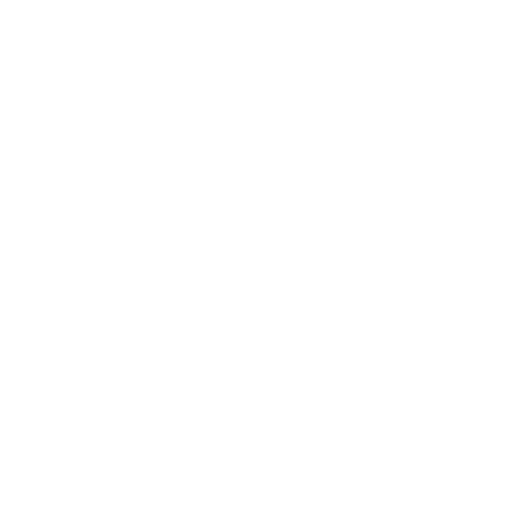
t = 0.00 s
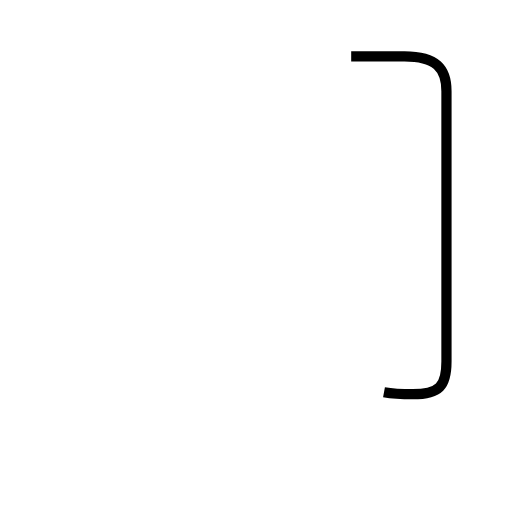
t = 1.38 s
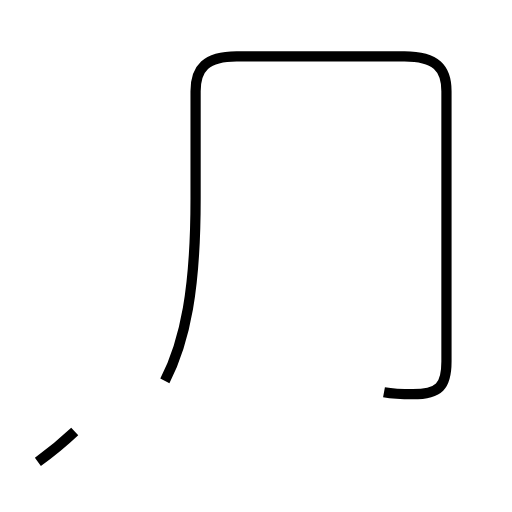
t = 2.90 s
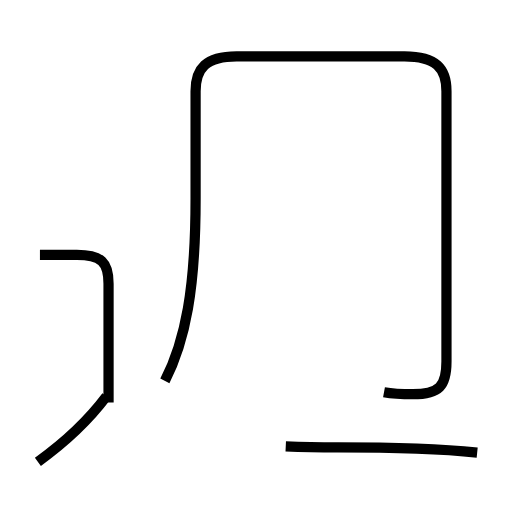
t = 4.20 s
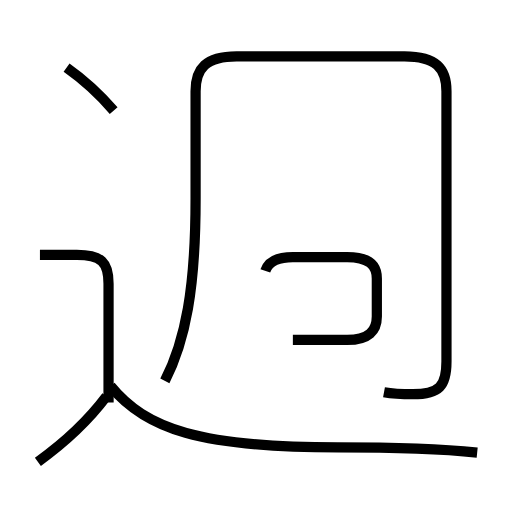
t = 5.73 s
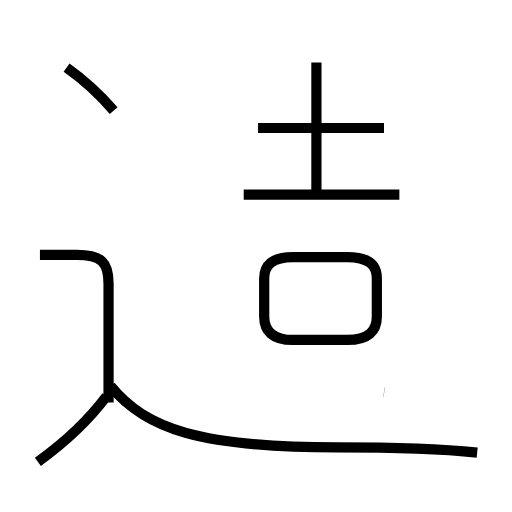
t = 7.20 s

The animated SVG that drew these frames (rendered in a browser with its animation timeline set to each time). Animation: 9 SMIL elements (animate=9); one cycle of 7.20 s.

<?xml version='1.0' encoding='utf-8'?>
<svg viewBox="0.0 -6.0 50.0 50.0" version="1.1" xmlns="http://www.w3.org/2000/svg"><rect x="-1000" y="-1000" width="2000" height="2000" stroke="white" fill="white" /><g style="fill:none;stroke:#000000;stroke-width:1"><path d="M 37.5 -5.7 C 38.6 -5.5 39.5 -5.5 40.3 -5.5 C 42.9 -5.5 43.6 -6.3 43.6 -8.7 L 43.6 -35.1 C 43.6 -37.3 42.6 -38.5 39.5 -38.5 L 23.1 -38.5 C 20.1 -38.5 19.1 -37.3 19.1 -35.1 L 19.1 -24.6 C 19.1 -15.8 18.1 -10.7 16.1 -6.8 " transform="translate(0.0 38.0)" stroke-dasharray="92.00520060123151" stroke-dashoffset="92.00520060123151"><animate attributeName="stroke-dashoffset" from="92.00520060123151" to="0" dur="2.760156018036945s" begin="0s; anim_end.end" fill="freeze" id="anim0" /></path><path d="M 3.7 1.1 C 6.2 -0.7 8.6 -2.9 10.4 -5.3 " transform="translate(0.0 38.0)" stroke-dasharray="9.299988976103586" stroke-dashoffset="9.299988976103586"><animate attributeName="stroke-dashoffset" from="9.299988976103586" to="0" dur="0.2789996692831076s" begin="anim0.end" fill="freeze" id="anim1" /></path><path d="M 10.6 -4.7 L 10.6 -16.3 C 10.6 -18.4 9.9 -19.1 7.5 -19.1 L 3.9 -19.1 " transform="translate(0.0 38.0)" stroke-dasharray="20.130158604531633" stroke-dashoffset="20.130158604531633"><animate attributeName="stroke-dashoffset" from="20.130158604531633" to="0" dur="0.603904758135949s" begin="anim1.end" fill="freeze" id="anim2" /></path><path d="M 46.6 0.2 C 42.6 -0.2 38.5 -0.3 33.0 -0.3 C 19.6 -0.3 14.2 -2.1 10.8 -6.3 " transform="translate(0.0 38.0)" stroke-dasharray="37.383770542389186" stroke-dashoffset="37.383770542389186"><animate attributeName="stroke-dashoffset" from="37.383770542389186" to="0" dur="1.1215131162716756s" begin="anim2.end" fill="freeze" id="anim3" /></path><path d="M 11.1 -33.2 C 9.9 -34.6 8.2 -36.2 6.5 -37.4 " transform="translate(0.0 38.0)" stroke-dasharray="6.243478044785822" stroke-dashoffset="6.243478044785822"><animate attributeName="stroke-dashoffset" from="6.243478044785822" to="0" dur="0.18730434134357465s" begin="anim3.end" fill="freeze" id="anim4" /></path><path d="M 28.6 -10.8 L 33.9 -10.8 C 36.0 -10.8 36.8 -11.7 36.8 -13.1 L 36.8 -16.8 C 36.8 -18.1 36.0 -18.9 33.9 -18.9 L 28.6 -18.9 C 26.6 -18.9 25.8 -18.1 25.8 -16.8 L 25.8 -13.1 C 25.8 -11.7 26.6 -10.8 28.6 -10.8 Z " transform="translate(0.0 38.0)" stroke-dasharray="34.45407531718612" stroke-dashoffset="34.45407531718612"><animate attributeName="stroke-dashoffset" from="34.45407531718612" to="0" dur="1.0336222595155835s" begin="anim4.end" fill="freeze" id="anim5" /></path><path d="M 39.0 -25.0 L 23.8 -25.0 " transform="translate(0.0 38.0)" stroke-dasharray="15.2" stroke-dashoffset="15.2"><animate attributeName="stroke-dashoffset" from="15.2" to="0" dur="0.45599999999999996s" begin="anim5.end" fill="freeze" id="anim6" /></path><path d="M 30.9 -25.1 L 30.9 -37.9 " transform="translate(0.0 38.0)" stroke-dasharray="12.799999999999997" stroke-dashoffset="12.799999999999997"><animate attributeName="stroke-dashoffset" from="12.799999999999997" to="0" dur="0.3839999999999999s" begin="anim6.end" fill="freeze" id="anim7" /></path><path d="M 37.5 -31.5 L 25.2 -31.5" transform="translate(0.0 38.0)" stroke-dasharray="12.3" stroke-dashoffset="12.3"><animate attributeName="stroke-dashoffset" from="12.3" to="0" dur="0.369s" begin="anim7.end" fill="freeze" id="anim_end" /></path></g></svg>
